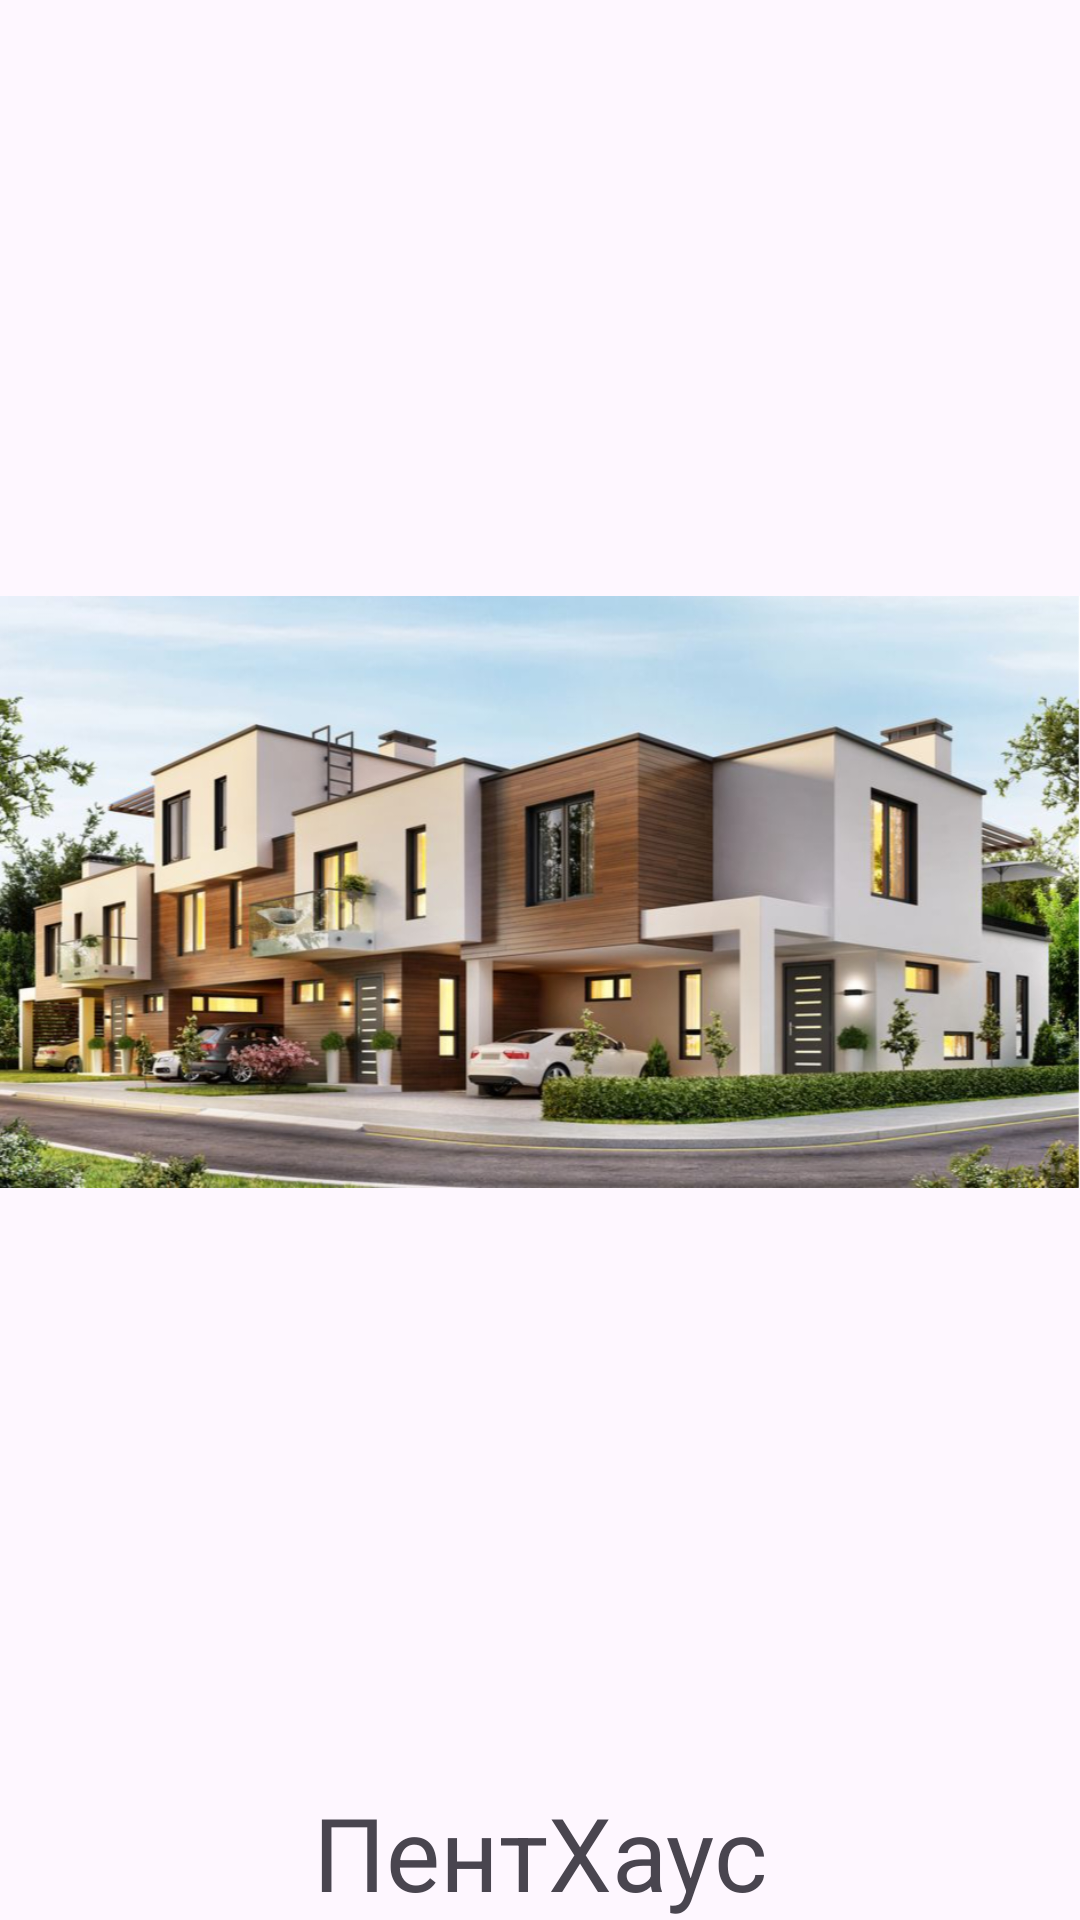

This screen was rendered from an Android layout file. Write that file and the resources it references.
<!-- AndroidManifest.xml: application theme Theme.Lab8_java2 -->
<!-- res/layout/activity_pent_house.xml -->
<?xml version="1.0" encoding="utf-8"?>
<androidx.constraintlayout.widget.ConstraintLayout xmlns:android="http://schemas.android.com/apk/res/android"
    xmlns:app="http://schemas.android.com/apk/res-auto"
    xmlns:tools="http://schemas.android.com/tools"
    android:id="@+id/main"
    android:layout_width="match_parent"
    android:layout_height="match_parent"
    tools:context=".pentHouse_activity">

    <ImageView
        android:id="@+id/imageView2"
        android:layout_width="wrap_content"
        android:layout_height="wrap_content"
        app:layout_constraintBottom_toTopOf="@+id/textView4"
        app:layout_constraintEnd_toEndOf="parent"
        app:layout_constraintStart_toStartOf="parent"
        app:layout_constraintTop_toTopOf="parent"
        app:srcCompat="@drawable/penthouse" />

    <TextView
        android:id="@+id/textView4"
        android:layout_width="wrap_content"
        android:layout_height="wrap_content"
        android:text="ПентХаус"
        android:textSize="34sp"
        app:layout_constraintBottom_toBottomOf="parent"
        app:layout_constraintEnd_toEndOf="parent"
        app:layout_constraintStart_toStartOf="parent" />
</androidx.constraintlayout.widget.ConstraintLayout>
<!-- resources referenced by this layout -->
<resources>
  <!-- drawable penthouse: jpg bitmap (drawable, 392716 bytes) -->
  <style name="Theme.Lab8_java2" parent="Base.Theme.Lab8_java2" />
  <style name="Base.Theme.Lab8_java2" parent="Theme.Material3.DayNight.NoActionBar">
          
          
      </style>
</resources>
